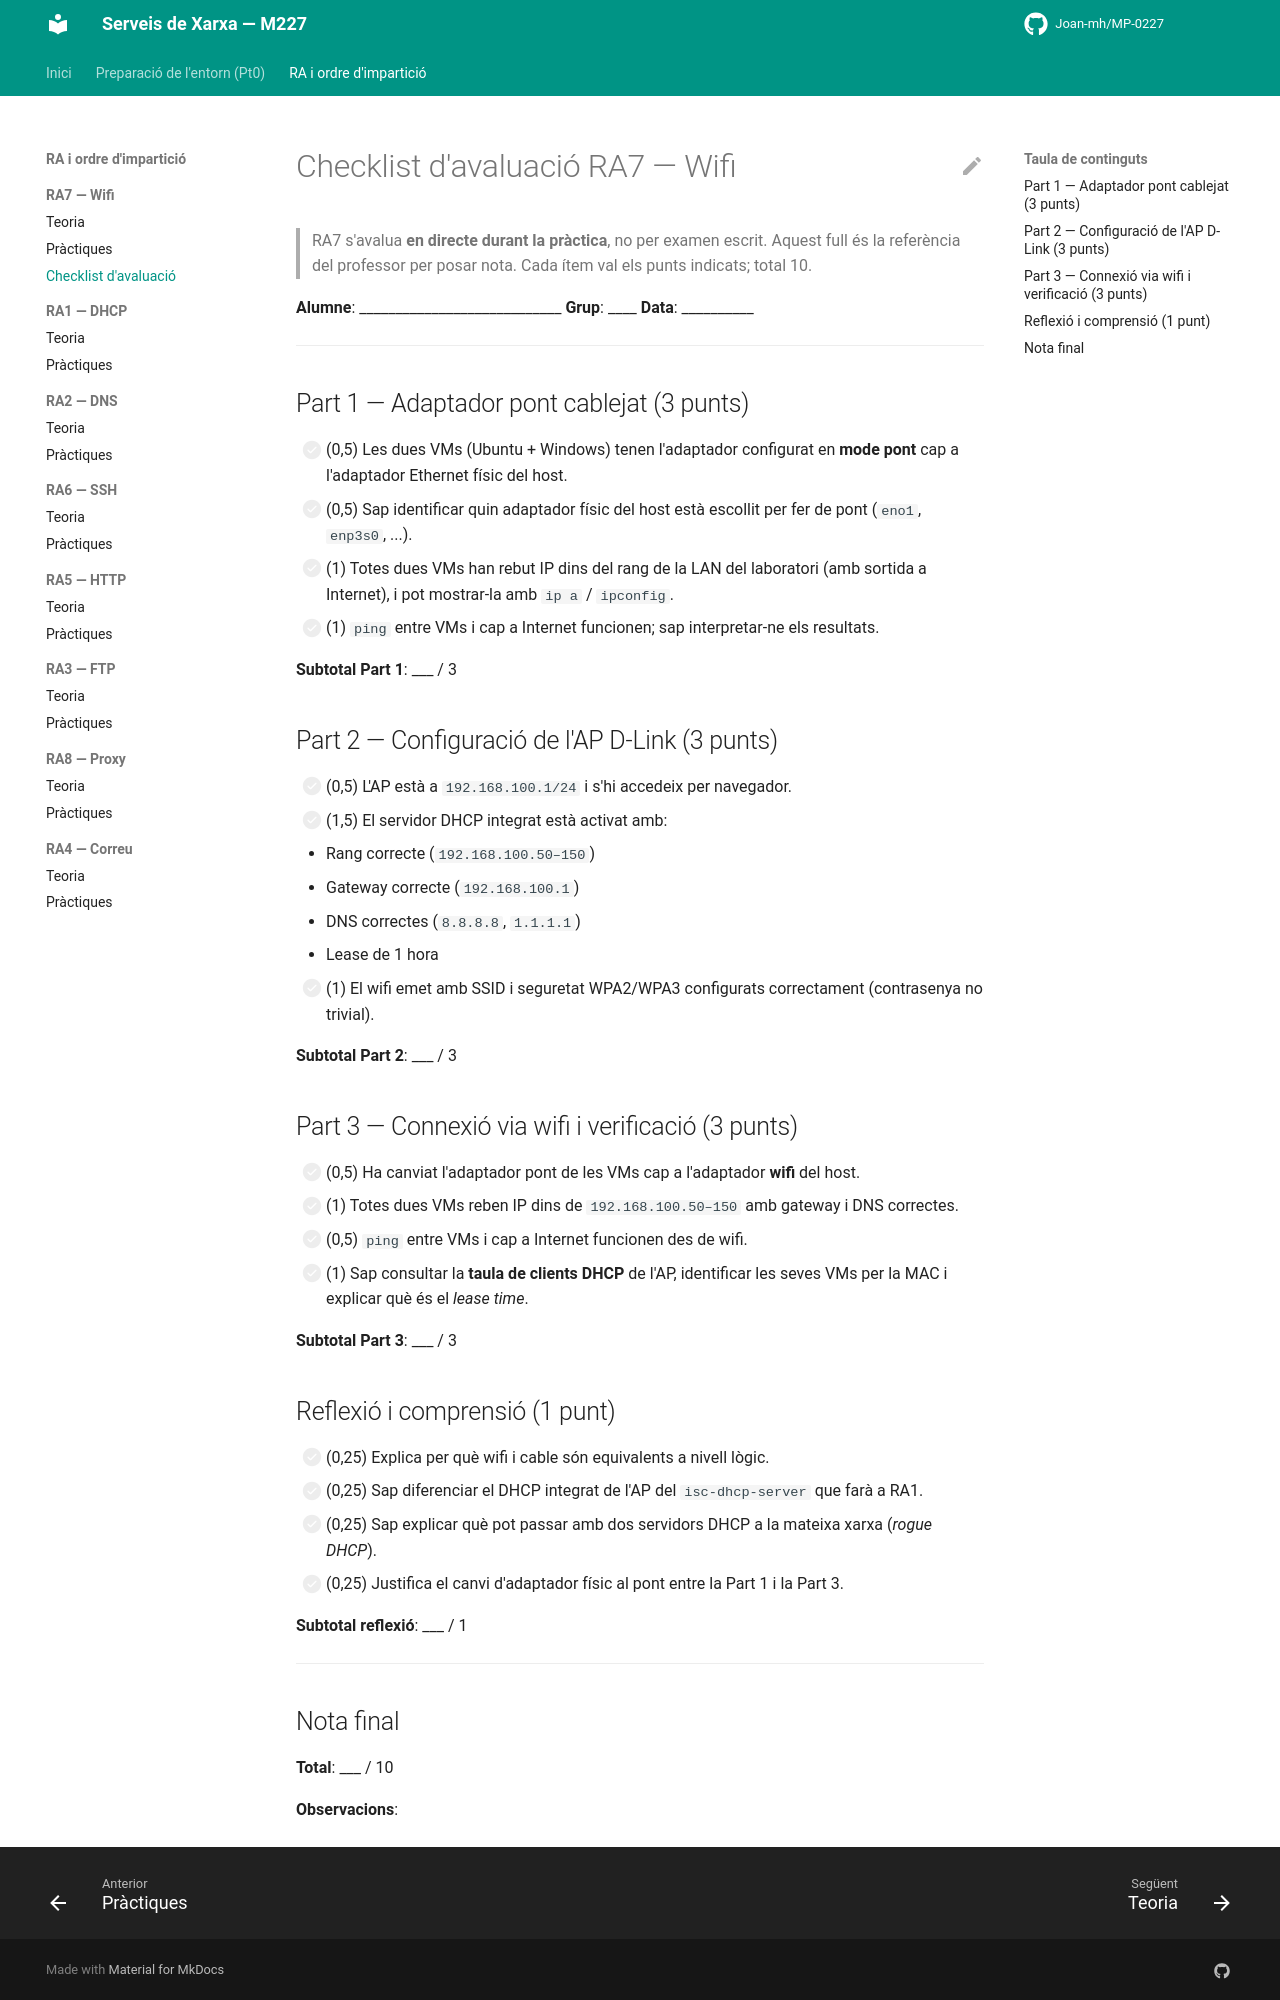

repository: Joan-mh/MP-0227 · page: 7-RA7-Wifi/checklist/index.html · generator: mkdocs

# Checklist d'avaluació RA7 — Wifi

> RA7 s'avalua **en directe durant la pràctica**, no per examen escrit. Aquest full és la referència del professor per posar nota. Cada ítem val els punts indicats; total 10.

**Alumne**: ____________________________  **Grup**: ____  **Data**: __________

---

## Part 1 — Adaptador pont cablejat (3 punts)

- [ ] (0,5) Les dues VMs (Ubuntu + Windows) tenen l'adaptador configurat en **mode pont** cap a l'adaptador Ethernet físic del host.
- [ ] (0,5) Sap identificar quin adaptador físic del host està escollit per fer de pont (`eno1`, `enp3s0`, ...).
- [ ] (1) Totes dues VMs han rebut IP dins del rang de la LAN del laboratori (amb sortida a Internet), i pot mostrar-la amb `ip a` / `ipconfig`.
- [ ] (1) `ping` entre VMs i cap a Internet funcionen; sap interpretar-ne els resultats.

**Subtotal Part 1**: ___ / 3

## Part 2 — Configuració de l'AP D-Link (3 punts)

- [ ] (0,5) L'AP està a `192.168.100.1/24` i s'hi accedeix per navegador.
- [ ] (1,5) El servidor DHCP integrat està activat amb:
  - Rang correcte (`192.168.100.50–150`)
  - Gateway correcte (`192.168.100.1`)
  - DNS correctes (`8.8.8.8`, `1.1.1.1`)
  - Lease de 1 hora
- [ ] (1) El wifi emet amb SSID i seguretat WPA2/WPA3 configurats correctament (contrasenya no trivial).

**Subtotal Part 2**: ___ / 3

## Part 3 — Connexió via wifi i verificació (3 punts)

- [ ] (0,5) Ha canviat l'adaptador pont de les VMs cap a l'adaptador **wifi** del host.
- [ ] (1) Totes dues VMs reben IP dins de `192.168.100.50–150` amb gateway i DNS correctes.
- [ ] (0,5) `ping` entre VMs i cap a Internet funcionen des de wifi.
- [ ] (1) Sap consultar la **taula de clients DHCP** de l'AP, identificar les seves VMs per la MAC i explicar què és el *lease time*.

**Subtotal Part 3**: ___ / 3

## Reflexió i comprensió (1 punt)

- [ ] (0,25) Explica per què wifi i cable són equivalents a nivell lògic.
- [ ] (0,25) Sap diferenciar el DHCP integrat de l'AP del `isc-dhcp-server` que farà a RA1.
- [ ] (0,25) Sap explicar què pot passar amb dos servidors DHCP a la mateixa xarxa (*rogue DHCP*).
- [ ] (0,25) Justifica el canvi d'adaptador físic al pont entre la Part 1 i la Part 3.

**Subtotal reflexió**: ___ / 1

---
